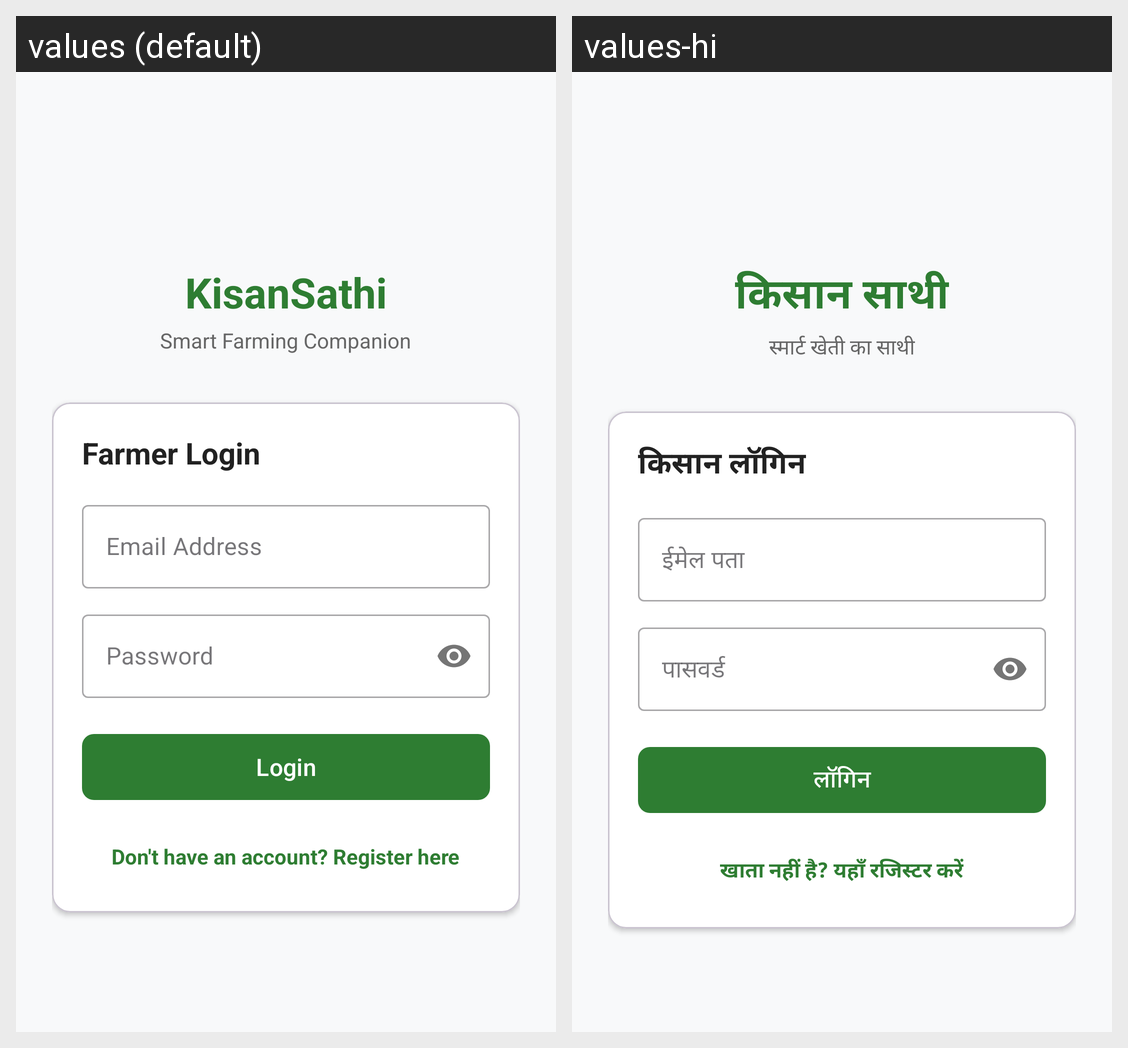

The same Android screen rendered under two of its app's locales, left to right. List the strings drawn on it with the default value and each locale's translation.
Android screen res/layout/activity_login.xml rendered under 2 locales, left to right: values (default), values-hi. Device: Nexus 5 (rendered at 1080×1920; each locale shown at half size, 540×960, under a caption strip naming it); theme Theme.KisanSathi.
Strings drawn on this screen, with the default value and each locale's value (text and hints the layout hard-codes, and strings that could not be matched under every locale, appear in the picture but are not listed):

app_name
  values: KisanSathi
  values-hi: किसान साथी

app_tagline
  values: Smart Farming Companion
  values-hi: स्मार्ट खेती का साथी

title_login
  values: Farmer Login
  values-hi: किसान लॉगिन

label_email
  values: Email Address
  values-hi: ईमेल पता

label_password
  values: Password
  values-hi: पासवर्ड

btn_login
  values: Login
  values-hi: लॉगिन

prompt_register
  values: Don't have an account? Register here
  values-hi: खाता नहीं है? यहाँ रजिस्टर करें
